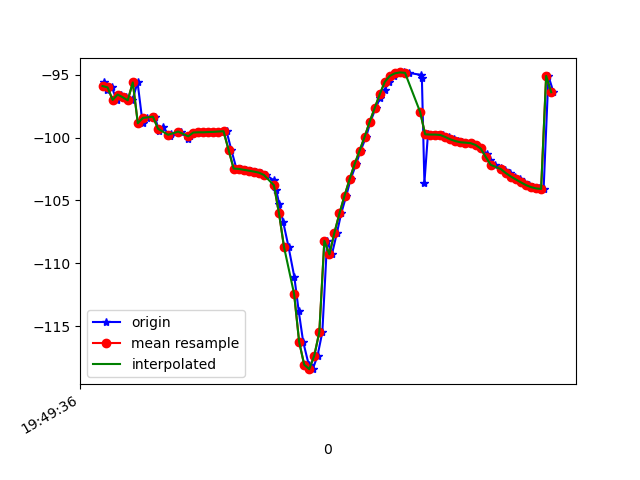

The file beside this chart, header and first rows:
1617738576784, 434213427686453, -95.60542, 28.406176, -15.296467
1617738576796, 434213446917223, -96.2, 29.2, -16.17
1617738576817, 434213466147993, -96.01, 29.03, -16.07
1617738576836, 434213485378763, -97.01, 29.88, -15.83
1617738576855, 434213504609533, -96.58, 29.9, -16.33
1617738576873, 434213523840303, -96.79, 29.86, -15.67
1617738576898, 434213543071073, -97.04, 30.45, -16.68
1617738576919, 434213562301843, -95.61, 27.52, -15.85
1617738576939, 434213581532613, -98.86, 30.87, -15.59
1617738576958, 434213600877502, -98.44, 31, -16.45
1617738576988, 434213620108272, -98.34, 30.78, -15.91
1617738577003, 434213639339042, -99.44, 31.67, -15.56
1617738577018, 434213658569812, -99.16, 31.41, -15.69
1617738577048, 434213677800582, -99.86, 31.58, -14.95
1617738577051, 434213697031352, -99.7, 31.71, -15.9
1617738577092, 434213716262122, -99.53, 31.49, -15.96
1617738577121, 434213735492892, -100.1, 31.77, -15.26
1617738577127, 434213754723662, -99.87, 31.89, -16.11
1617738577131, 434213773954432, -99.7, 31.59, -16.24
1617738577156, 434213793185202, -99.63, 31.35, -16.14
1617738577158, 434213812415972, -99.57, 31.09, -16.16
1617738577179, 434213831646742, -99.58, 30.84, -16.21
1617738577196, 434213850877512, -99.58, 30.71, -16.46
1617738577216, 434213870108282, -99.56, 30.66, -16.94
1617738577239, 434213889339052, -99.55, 30.54, -17.52
1617738577253, 434213908569822, -99.52, 30.37, -18.16
1617738577272, 434213927800592, -99.5, 30.29, -18.84
1617738577291, 434213947031362, -101, 28.85, -19.61
1617738577311, 434213966262132, -102.5, 30.43, -20.2
1617738577331, 434213985492902, -102.5, 30.64, -20.74
1617738577351, 434214004723672, -102.6, 30.95, -21.07
1617738577368, 434214023954442, -102.6, 31.42, -21.14
1617738577388, 434214043185212, -102.7, 32.08, -20.87
1617738577407, 434214062415982, -102.8, 32.99, -20.22
1617738577429, 434214081646752, -103, 34.07, -19.05
1617738577460, 434214100877522, -103.4, 35.19, -17.09
1617738577469, 434214120108292, -104.2, 36.32, -14.31
1617738577481, 434214139339062, -105.3, 37.5, -10.73
1617738577497, 434214158569832, -106.8, 38.91, -6.344
1617738577518, 434214177800602, -108.7, 40.65, -1.076
1617738577541, 434214197031372, -111.1, 42.2, 4.902
1617738577558, 434214216262142, -113.8, 43.17, 11.23
1617738577576, 434214235492912, -116.3, 43.36, 17.53
1617738577598, 434214254723682, -118.1, 42.54, 23.57
1617738577614, 434214273954452, -118.4, 40.52, 28.76
1617738577633, 434214293185222, -117.4, 37.97, 32.93
1617738577652, 434214312415992, -115.5, 35.59, 36.19
1617738577671, 434214331646762, -108.2, 34.04, 34.9
1617738577690, 434214350877532, -109.3, 32.57, 40.41
1617738577710, 434214370108302, -107.6, 31.66, 41.32
1617738577727, 434214389339072, -106, 31, 41.49
1617738577747, 434214408569842, -104.6, 30.47, 40.89
1617738577764, 434214427800612, -103.3, 29.87, 39.7
1617738577786, 434214447031382, -102.1, 29.17, 38.1
1617738577804, 434214466262152, -101, 28.35, 36.19
1617738577826, 434214485492922, -99.94, 27.33, 33.96
1617738577843, 434214504723692, -98.73, 26.04, 31.41
1617738577864, 434214523954462, -97.64, 24.74, 28.63
1617738577881, 434214543185232, -96.87, 23.74, 25.62
1617738577899, 434214562416002, -96.23, 22.85, 22.15
1617738577917, 434214581646772, -95.56, 21.81, 18.27
... 34 more rows
